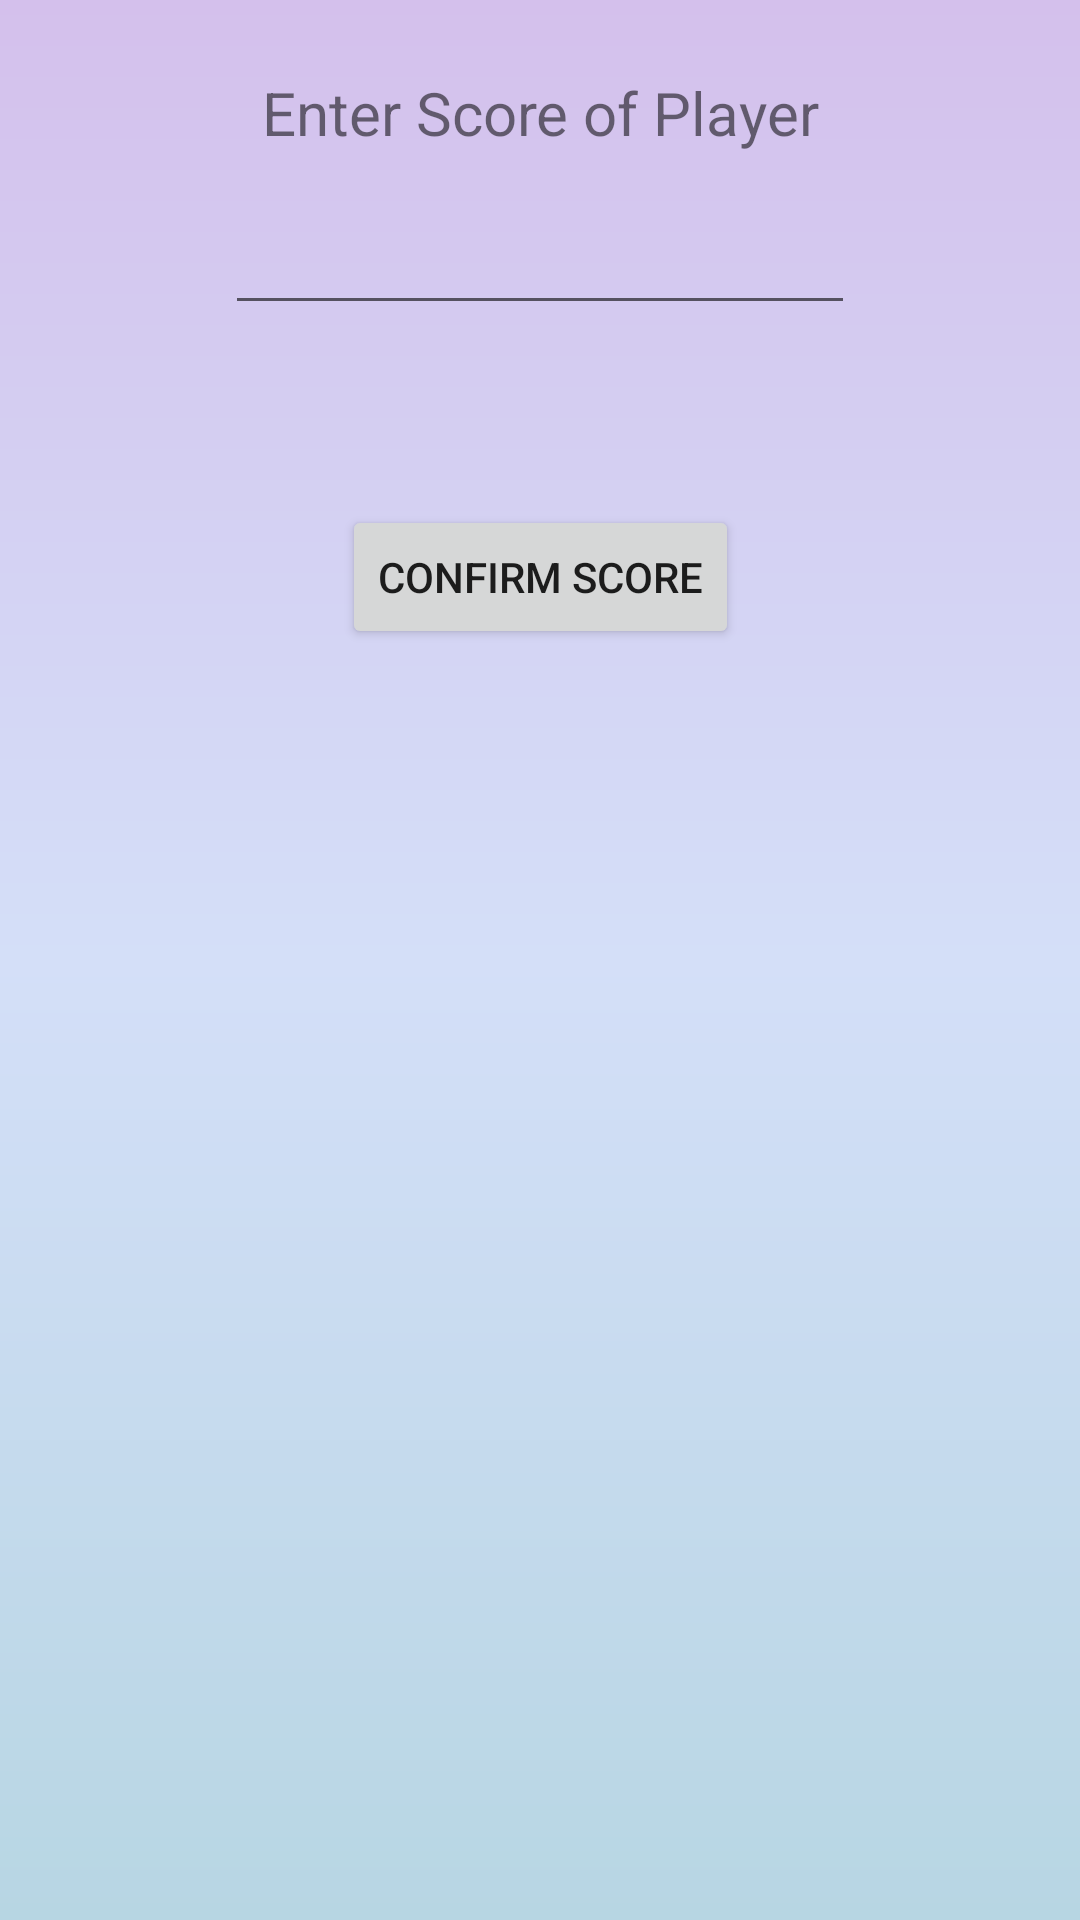

Reconstruct the res/layout file that produces this screen, plus the resources it refers to.
<!-- AndroidManifest.xml: application theme Theme.Chromiumproject -->
<!-- res/layout/activity_single_player.xml -->
<?xml version="1.0" encoding="utf-8"?>
<androidx.constraintlayout.widget.ConstraintLayout xmlns:android="http://schemas.android.com/apk/res/android"
    xmlns:app="http://schemas.android.com/apk/res-auto"
    xmlns:tools="http://schemas.android.com/tools"
    android:id="@+id/textViewEnterScore"
    android:layout_width="match_parent"
    android:layout_height="match_parent"
    android:background="@drawable/gradient_bkg"
    tools:context=".SetSinglePlayerScoreActivity">

    <TextView
        android:id="@+id/textViewEnterScoreMsg"
        android:layout_width="wrap_content"
        android:layout_height="wrap_content"
        android:layout_marginTop="24dp"
        android:text="@string/enter_score_of_player"
        android:textSize="20sp"
        app:layout_constraintEnd_toEndOf="parent"
        app:layout_constraintStart_toStartOf="parent"
        app:layout_constraintTop_toTopOf="parent" />

    <EditText
        android:id="@+id/editTextSinglePlayer"
        android:layout_width="wrap_content"
        android:layout_height="wrap_content"
        android:layout_marginTop="16dp"
        android:ems="10"
        android:inputType="number"
        app:layout_constraintEnd_toEndOf="parent"
        app:layout_constraintStart_toStartOf="parent"
        app:layout_constraintTop_toBottomOf="@+id/textViewEnterScoreMsg" />

    <Button
        android:id="@+id/buttonSingleScoreConfirm"
        android:layout_width="wrap_content"
        android:layout_height="wrap_content"
        android:layout_marginTop="60dp"
        android:text="@string/confirm_score"
        app:layout_constraintEnd_toEndOf="parent"
        app:layout_constraintStart_toStartOf="parent"
        app:layout_constraintTop_toBottomOf="@+id/editTextSinglePlayer" />
</androidx.constraintlayout.widget.ConstraintLayout>
<!-- resources referenced by this layout -->
<resources>
  <!-- drawable gradient_bkg (drawable) -->
  <shape
      xmlns:android="http://schemas.android.com/apk/res/android"
      android:shape="rectangle">
      <gradient
          android:startColor="#D4C0EC"
          android:centerColor="#D4DFF8"
          android:endColor="#B7D6E3"
          android:angle="-90" />
  </shape>
  <string name="confirm_score">Confirm Score</string>
  <string name="enter_score_of_player">Enter Score of Player</string>
  <style name="Theme.Chromiumproject" parent="Theme.MaterialComponents.DayNight.DarkActionBar">
          
          <item name="colorPrimary">@color/purple_500</item>
          <item name="colorPrimaryVariant">@color/purple_700</item>
          <item name="colorOnPrimary">@color/white</item>
          
          <item name="colorSecondary">@color/teal_200</item>
          <item name="colorSecondaryVariant">@color/teal_700</item>
          <item name="colorOnSecondary">@color/black</item>
          
          <item name="android:statusBarColor" tools:targetApi="l">?attr/colorPrimaryVariant</item>
          
      </style>
  <color name="purple_500">#FF6200EE</color>
  <color name="purple_700">#FF3700B3</color>
  <color name="white">#FFFFFFFF</color>
  <color name="teal_200">#FF03DAC5</color>
  <color name="teal_700">#FF018786</color>
  <color name="black">#FF000000</color>
</resources>
